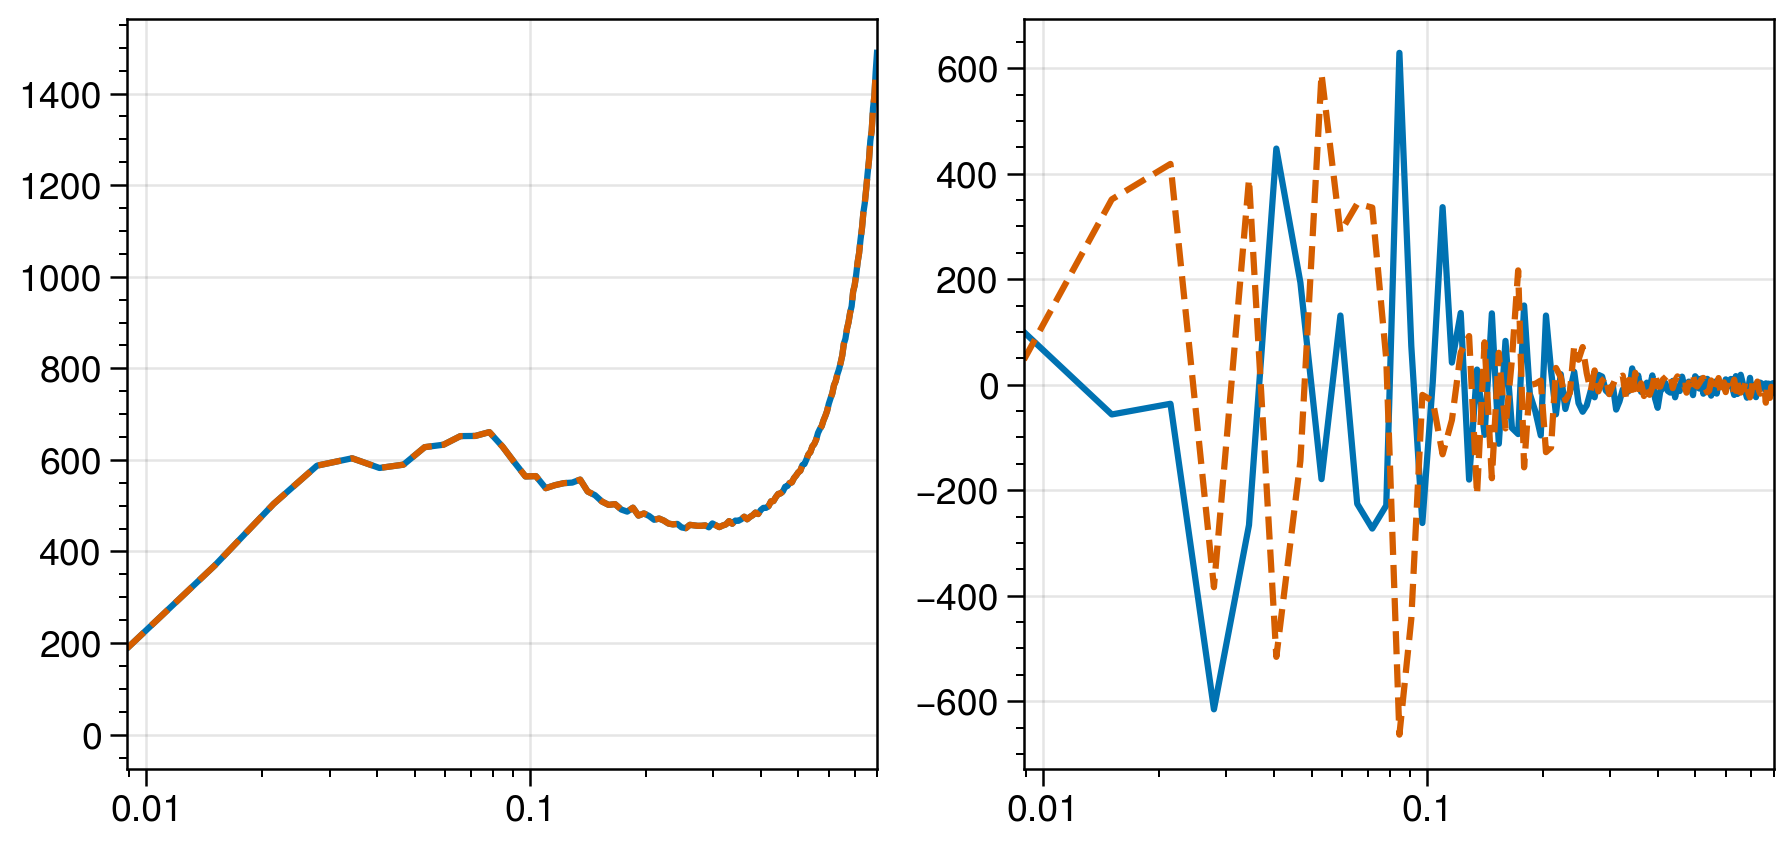

The table this chart was drawn from, first rows:
k, pk0, pk2, nmodes
0.0, 4.0996395e-10, -1.0249098e-9, 1
0.0089, 21165, 99.88, 13
0.01508, 24515, -56.44, 33
0.02145, 23493, -36.21, 79
0.02784, 21103, -615.4, 117
0.03435, 17569, -266.2, 205
0.04048, 14386, 447.6, 235
0.04677, 12608, 193.5, 369
0.05308, 11826, -179, 433
0.05945, 10650, 131.1, 585
0.06576, 9913, -225.8, 679
0.07197, 9064, -272.8, 813
0.07828, 8440, -229, 985
0.0847, 7426, 629, 1183
0.09097, 6535, 73.32, 1269
0.09721, 5800, -262.2, 1537
0.1035, 5456, 5.029, 1653
0.1098, 4904, 336.5, 1963
0.1161, 4695, 41.93, 2121
0.1224, 4488, 135.9, 2413
0.1287, 4277, -179.9, 2635
0.135, 4127, 28.64, 2877
0.1412, 3760, -95.06, 3169
0.1475, 3545, 135.2, 3507
0.1538, 3311, -112, 3685
0.1601, 3135, 83.05, 4165
0.1664, 3025, -82.14, 4377
0.1727, 2846, -93.66, 4855
0.179, 2721, 150.1, 4929
0.1852, 2676, -17.49, 5581
0.1915, 2498, -50.63, 5679
0.1978, 2442, -96.15, 6385
0.2041, 2340, 131.1, 6553
0.2104, 2230, 27.49, 7125
0.2167, 2178, -56.2, 7447
0.223, 2096, 19.97, 7929
0.2293, 2011, -46.14, 8353
0.2355, 1950, -12.97, 8775
0.2418, 1903, 24.37, 9313
0.2481, 1824, -34.92, 9841
0.2544, 1773, -51.36, 10191
0.2606, 1758, -39.18, 10897
0.2669, 1712, -11.56, 11301
0.2732, 1669, -23.9, 12025
0.2796, 1632, 18.64, 12423
0.2858, 1599, 15.38, 13021
0.2921, 1550, -10.93, 13405
0.2983, 1546, -17.37, 14247
0.3046, 1501, -0.0846, 14713
0.3109, 1457, -47.2, 15489
0.3172, 1439, -31.73, 15913
0.3235, 1419, -9.008, 16879
0.3298, 1414, -15.99, 17193
0.3361, 1370, -11.35, 18157
0.3424, 1366, 30.85, 18339
0.3487, 1339, -4.288, 19573
0.3549, 1325, 17.5, 19941
0.3612, 1318, -13.76, 20629
0.3675, 1280, -8.614, 21655
0.3738, 1272, 3.841, 22113
... 68 more rows
